The GitHub repository shihabpk99/AI-Powered-Crop-Disease-Detection-System contains a labelled image folder "MasterDataset" with 14 categories: potato bacterial disease, potato fungal disease, potato healthy, potato late blight, rice blast, rice brown spot, rice healthy, rice sheath blight, rice tungro virus, wheat black point, wheat blast, wheat fusarium foot rot, wheat healthy, wheat leaf blight. Examples follow, each with its label.

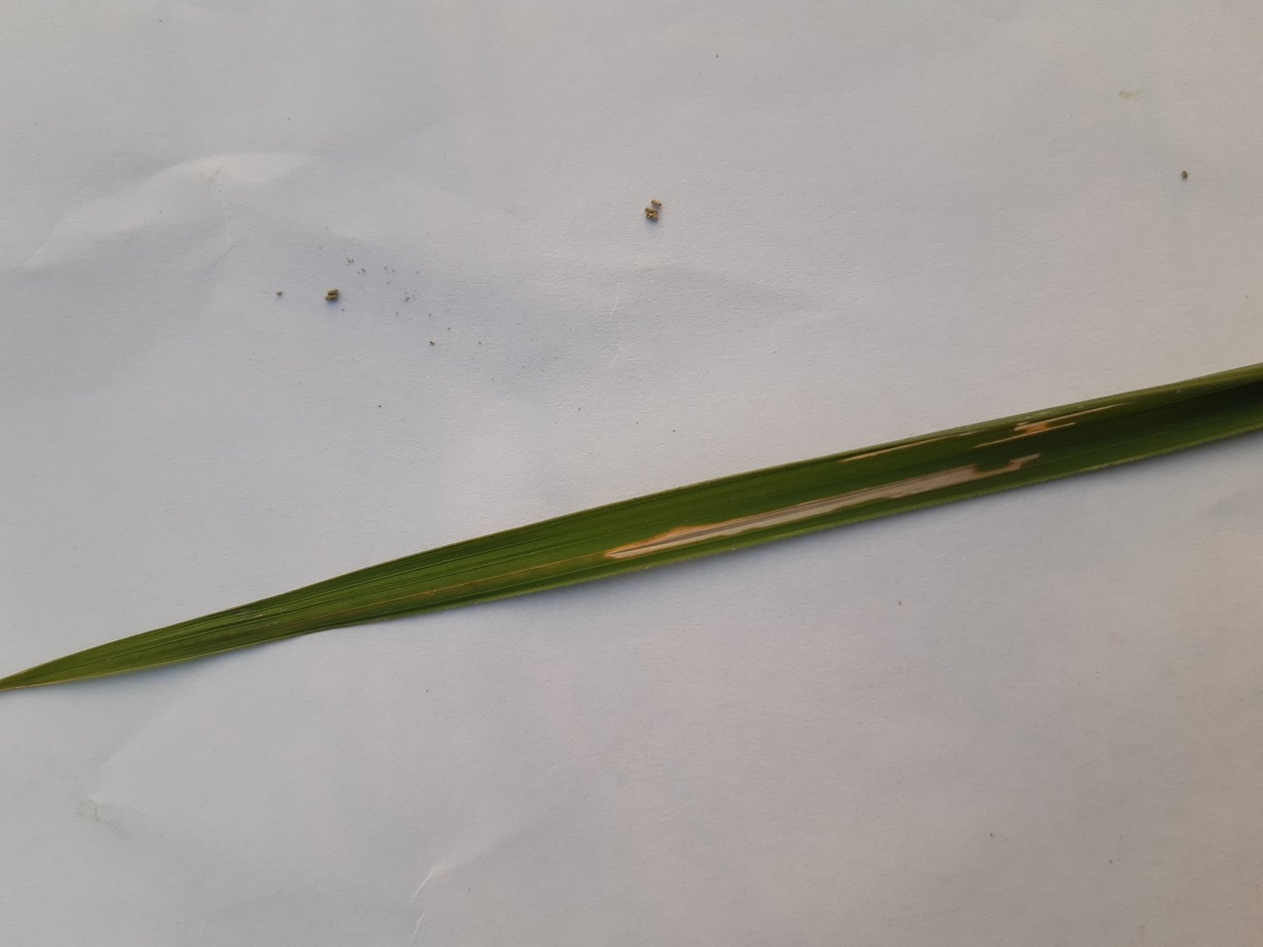
Label: rice sheath blight

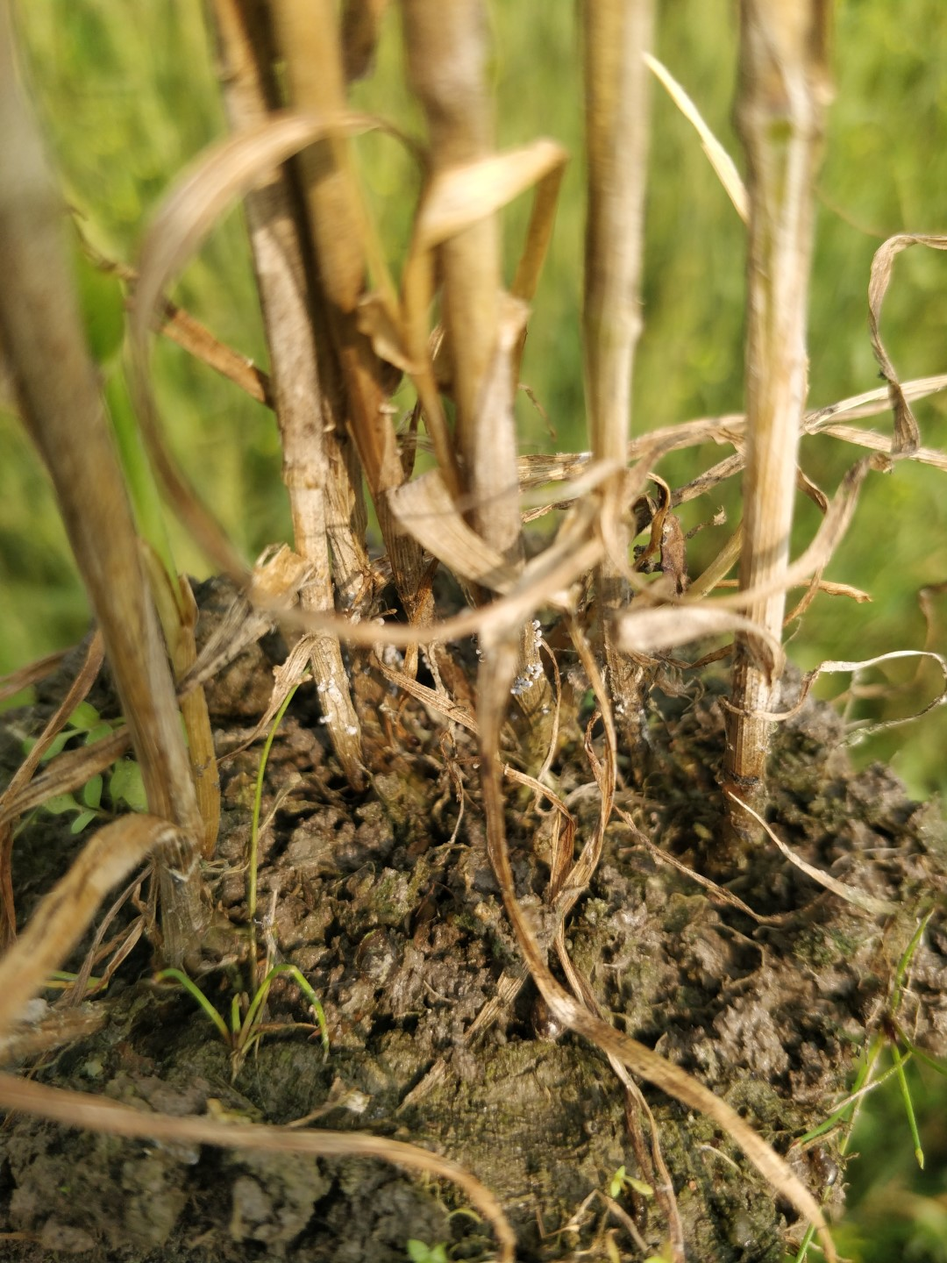
Label: wheat fusarium foot rot

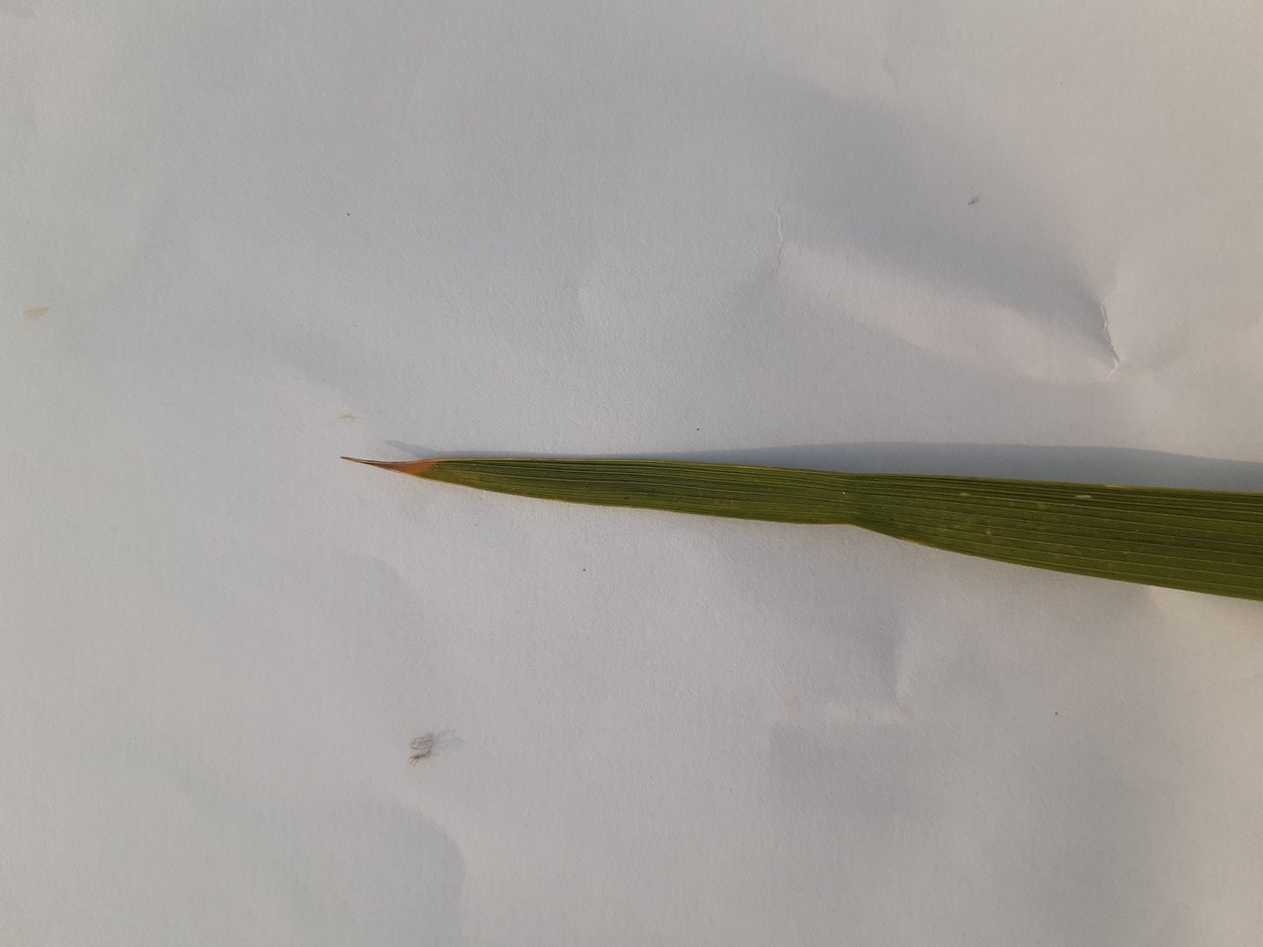
Label: rice tungro virus

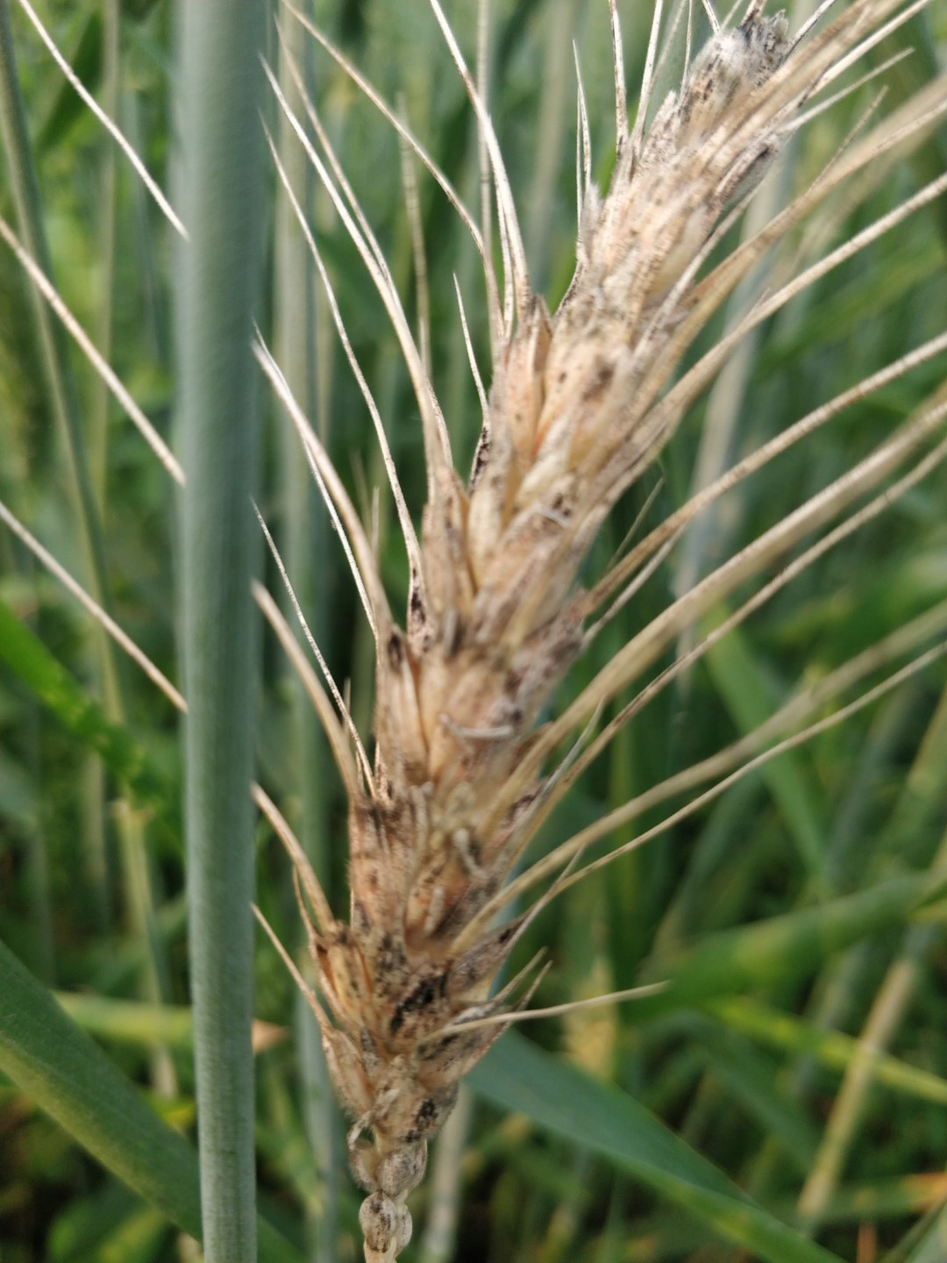
Label: wheat black point

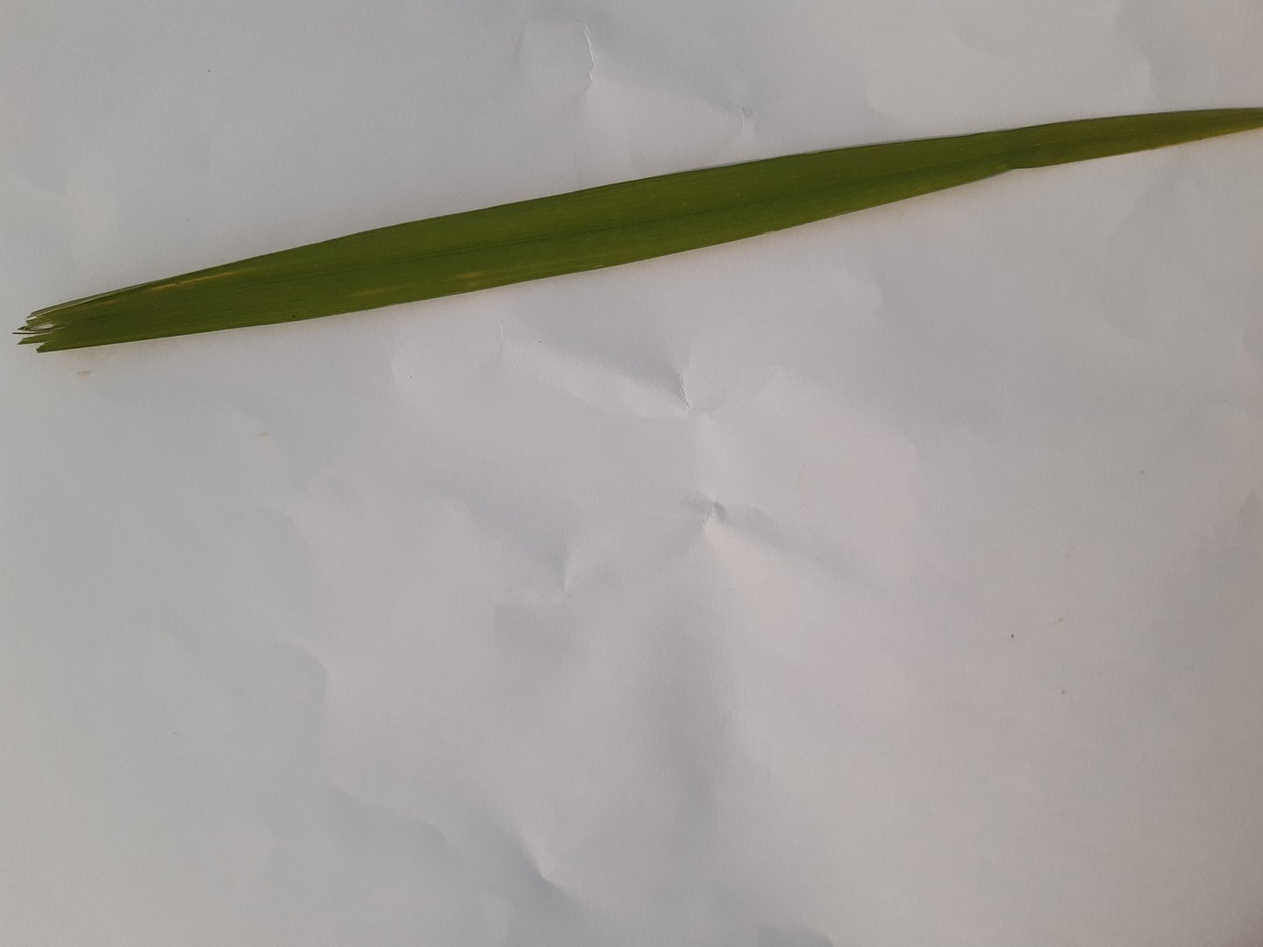
Label: rice healthy

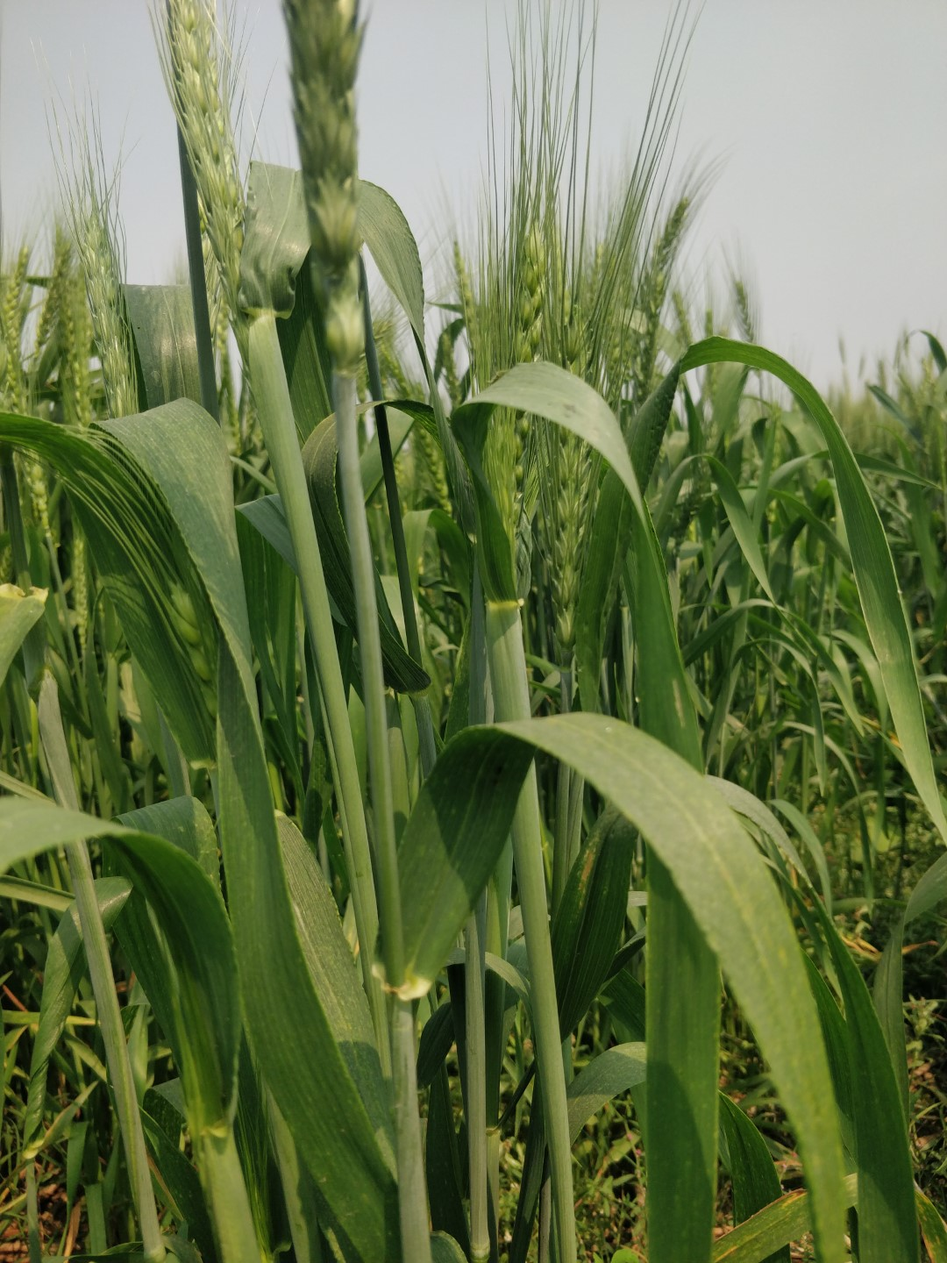
Label: wheat healthy
